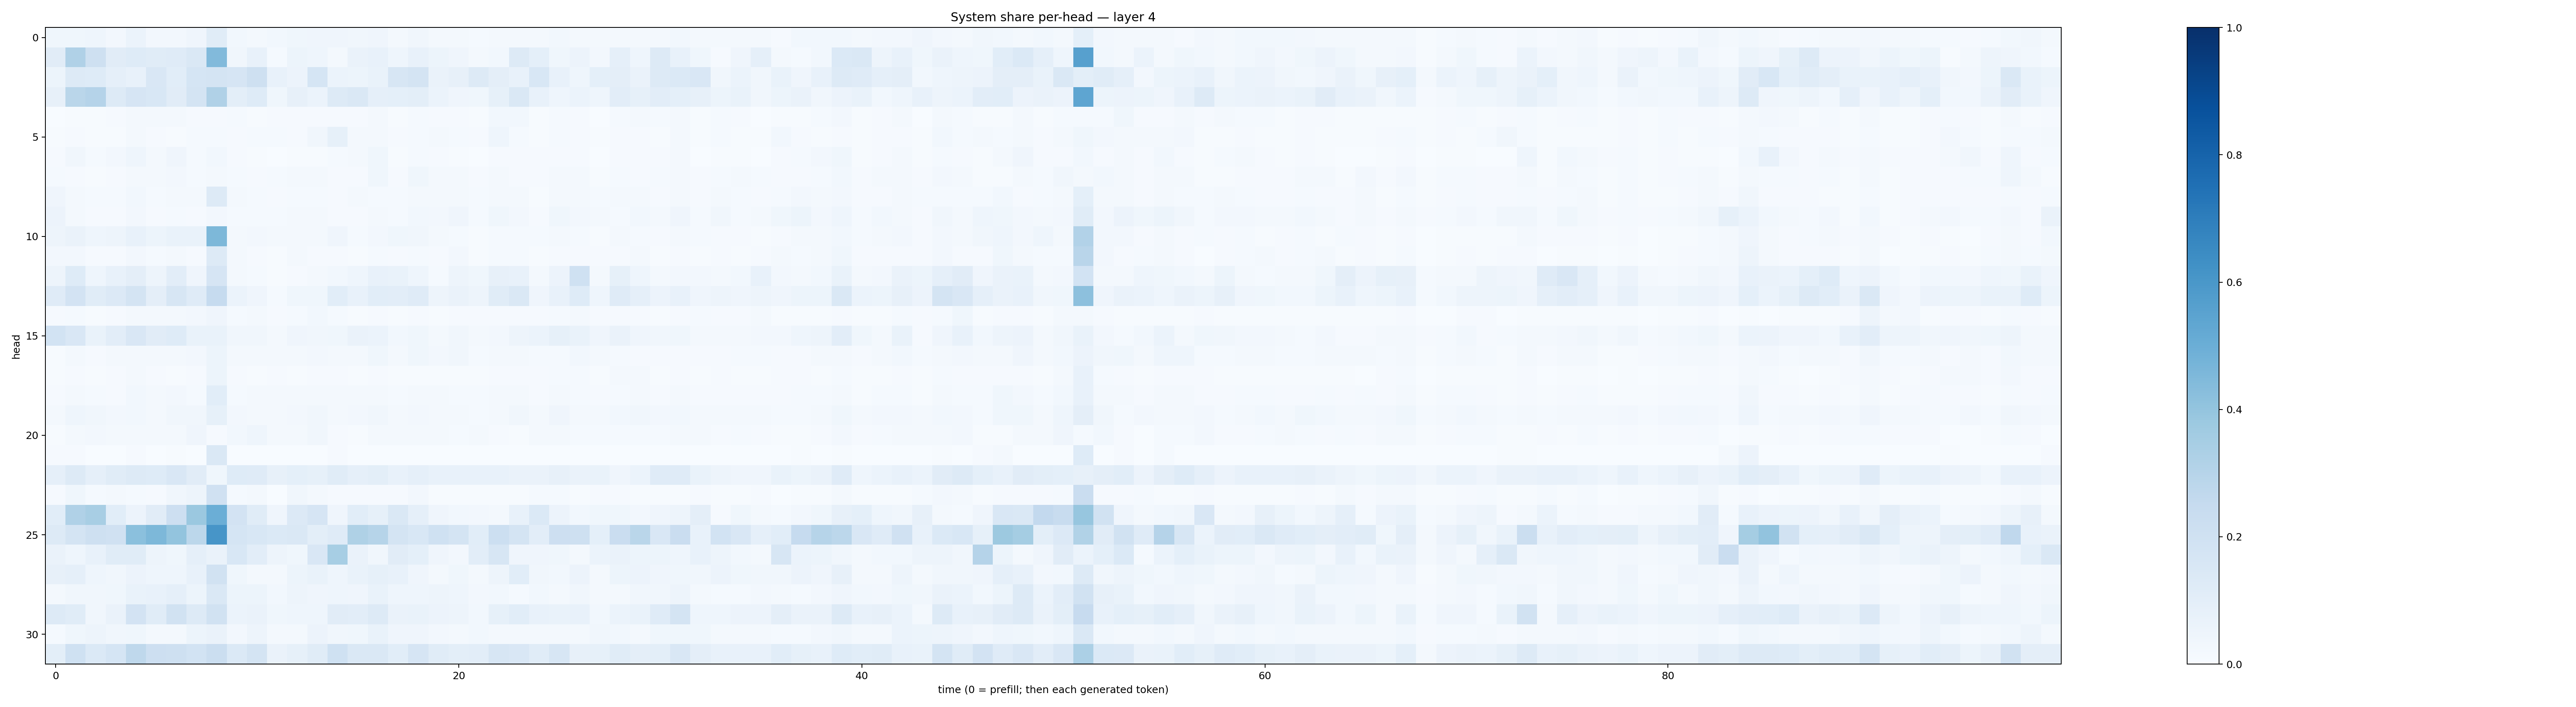

The table this chart was drawn from, first rows:
0.03713092, 0.03530818, 0.045904167, 0.026901612, 0.062302485, 0.024528189, 0.024090901, 0.039379492, 0.1139883, 0.028209046, 0.017826522, 0.029431678, 0.03525076, 0.042118125, 0.039246287, 0.033597596, 0.039921924, 0.022507433, 0.03135334, 0.018325023, 0.01839471, 0.01398005, 0.018997079, 0.021102948
0.1112, 0.3177, 0.2084, 0.1131, 0.1231, 0.1134, 0.1199, 0.1431, 0.4421, 0.03465, 0.07395, 0.01427, 0.05088, 0.04555, 0.02073, 0.06555, 0.07333, 0.04671, 0.07197, 0.05459, 0.04216, 0.01726, 0.02852, 0.1318
0.05336, 0.1294, 0.1219, 0.08657, 0.07327, 0.149, 0.109, 0.1715, 0.179, 0.1665, 0.2057, 0.07759, 0.05657, 0.1703, 0.05904, 0.052, 0.06835, 0.1594, 0.1783, 0.06389, 0.07944, 0.1272, 0.09434, 0.07264
0.08194, 0.2861, 0.3018, 0.1306, 0.165, 0.156, 0.1096, 0.1769, 0.3195, 0.1009, 0.1212, 0.03797, 0.08075, 0.05977, 0.1286, 0.1466, 0.08944, 0.09027, 0.0994, 0.06109, 0.04102, 0.03755, 0.08241, 0.1421
0.003138, 0.007728, 0.005878, 0.009673, 0.01736, 0.01571, 0.02022, 0.01022, 0.009752, 0.01249, 0.006905, 0.009335, 0.009724, 0.009415, 0.009848, 0.009715, 0.01726, 0.006784, 0.01477, 0.0085, 0.008647, 0.003927, 0.02924, 0.03084
0.004336, 0.008918, 0.005886, 0.004602, 0.02198, 0.009859, 0.006442, 0.01274, 0.01453, 0.01069, 0.01419, 0.01502, 0.0102, 0.03232, 0.08466, 0.01965, 0.01847, 0.008869, 0.01294, 0.01825, 0.01283, 0.008799, 0.04525, 0.01207
0.0101, 0.03263, 0.01374, 0.02689, 0.04613, 0.02309, 0.04189, 0.01302, 0.02927, 0.009845, 0.007049, 0.003031, 0.004397, 0.006459, 0.01415, 0.01643, 0.0362, 0.007414, 0.01438, 0.008844, 0.007658, 0.002663, 0.007819, 0.01109
0.01375, 0.01028, 0.005674, 0.00907, 0.01705, 0.02096, 0.02429, 0.01286, 0.01801, 0.01387, 0.01139, 0.0132, 0.01607, 0.01603, 0.01037, 0.00977, 0.03541, 0.008478, 0.03587, 0.02157, 0.01995, 0.008038, 0.01603, 0.007948
0.04116, 0.01972, 0.01279, 0.01327, 0.02854, 0.01333, 0.01622, 0.01612, 0.1298, 0.0161, 0.01342, 0.01083, 0.01419, 0.01282, 0.009648, 0.01736, 0.0142, 0.01397, 0.02267, 0.0196, 0.01828, 0.01282, 0.0195, 0.022
0.05806, 0.01995, 0.008028, 0.009688, 0.02591, 0.01112, 0.0125, 0.009921, 0.02563, 0.01533, 0.0122, 0.0136, 0.01837, 0.01616, 0.01069, 0.00855, 0.01633, 0.01325, 0.02839, 0.024, 0.04101, 0.01413, 0.03835, 0.02517
0.0487, 0.06517, 0.04402, 0.05005, 0.07487, 0.05223, 0.06645, 0.06958, 0.4569, 0.02231, 0.02464, 0.01806, 0.02204, 0.02111, 0.04199, 0.0136, 0.02545, 0.03869, 0.03285, 0.01768, 0.01297, 0.007055, 0.01262, 0.01197
0.02353, 0.02434, 0.01013, 0.01162, 0.02439, 0.01557, 0.02231, 0.01045, 0.1283, 0.02061, 0.009337, 0.006609, 0.02054, 0.009945, 0.009202, 0.007048, 0.01245, 0.008632, 0.01511, 0.01089, 0.02375, 0.005815, 0.01527, 0.01492
0.04866, 0.1247, 0.04365, 0.07605, 0.09568, 0.04825, 0.1041, 0.0402, 0.1643, 0.02025, 0.01508, 0.004414, 0.01048, 0.01676, 0.03118, 0.04467, 0.07203, 0.06664, 0.04534, 0.01269, 0.04852, 0.0384, 0.08068, 0.07502
0.1181, 0.1813, 0.1168, 0.1355, 0.1783, 0.09447, 0.1639, 0.1174, 0.2491, 0.05938, 0.04054, 0.01275, 0.03727, 0.03716, 0.1066, 0.07337, 0.1092, 0.1032, 0.1199, 0.04804, 0.06494, 0.04801, 0.1156, 0.1424
0.009076, 0.01315, 0.005076, 0.01109, 0.01928, 0.01591, 0.01578, 0.02566, 0.04277, 0.01218, 0.01819, 0.01057, 0.01306, 0.02982, 0.01204, 0.006891, 0.009924, 0.006378, 0.01078, 0.007029, 0.01039, 0.008659, 0.008857, 0.00844
0.1838, 0.1509, 0.06946, 0.1045, 0.149, 0.1096, 0.1218, 0.0693, 0.06949, 0.03406, 0.03444, 0.01693, 0.04236, 0.03412, 0.0383, 0.06469, 0.06107, 0.03019, 0.03863, 0.0168, 0.03464, 0.02177, 0.0269, 0.04756
0.005498, 0.01713, 0.01111, 0.0172, 0.01991, 0.01832, 0.01801, 0.02351, 0.05402, 0.01828, 0.02124, 0.01995, 0.02151, 0.02428, 0.01603, 0.01768, 0.036, 0.01581, 0.0389, 0.02419, 0.03282, 0.0141, 0.02264, 0.01901
0.004982, 0.008312, 0.005901, 0.009258, 0.0172, 0.009234, 0.006806, 0.01021, 0.05317, 0.008868, 0.006815, 0.007916, 0.006305, 0.009836, 0.009245, 0.005741, 0.008731, 0.005038, 0.007631, 0.004548, 0.006976, 0.004785, 0.008957, 0.009474
0.008949, 0.02072, 0.01435, 0.01075, 0.03019, 0.02142, 0.02429, 0.01469, 0.1067, 0.01515, 0.01635, 0.01762, 0.01774, 0.01837, 0.01602, 0.01767, 0.02305, 0.01197, 0.01822, 0.01825, 0.0144, 0.01361, 0.02102, 0.01577
0.01984, 0.04425, 0.03503, 0.02681, 0.02931, 0.02166, 0.03172, 0.03423, 0.08315, 0.02527, 0.02002, 0.01851, 0.02727, 0.03349, 0.02026, 0.02723, 0.03329, 0.02138, 0.0247, 0.02074, 0.02039, 0.01523, 0.01714, 0.03427
0.005019, 0.01786, 0.02603, 0.01871, 0.01575, 0.0229, 0.02013, 0.04248, 0.008078, 0.02812, 0.04386, 0.01924, 0.01586, 0.03142, 0.008997, 0.006067, 0.0181, 0.01865, 0.022, 0.01735, 0.01282, 0.01835, 0.009054, 0.006858
0.009552, 0.01071, 0.002518, 0.00367, 0.01056, 0.002261, 0.007141, 0.002815, 0.1437, 0.001937, 0.001655, 0.0007476, 0.002553, 0.00207, 0.007947, 0.003212, 0.00355, 0.0009266, 0.003535, 0.001143, 0.0009359, 0.0004168, 0.002641, 0.001933
0.08648, 0.1275, 0.08837, 0.1134, 0.1325, 0.1215, 0.1507, 0.1117, 0.03785, 0.1235, 0.1195, 0.0789, 0.09063, 0.08253, 0.1155, 0.08913, 0.101, 0.07565, 0.08862, 0.07218, 0.07327, 0.07037, 0.07039, 0.06413
0.008656, 0.03859, 0.01206, 0.02152, 0.01437, 0.00934, 0.03321, 0.05015, 0.1969, 0.01388, 0.02039, 0.003679, 0.03165, 0.02014, 0.00813, 0.009144, 0.00834, 0.01125, 0.0237, 0.005234, 0.006886, 0.006699, 0.006937, 0.006954
0.1072, 0.3202, 0.3418, 0.1091, 0.0571, 0.1106, 0.2145, 0.3799, 0.4977, 0.1801, 0.117, 0.04133, 0.1347, 0.1649, 0.04006, 0.107, 0.08492, 0.1428, 0.0896, 0.04253, 0.02795, 0.02696, 0.01593, 0.07545
0.1311, 0.175, 0.2074, 0.1957, 0.4208, 0.4546, 0.4005, 0.2782, 0.6091, 0.1684, 0.1523, 0.139, 0.1424, 0.09809, 0.1193, 0.3235, 0.2983, 0.1728, 0.1532, 0.2022, 0.1767, 0.106, 0.2178, 0.1742
0.0628, 0.04605, 0.07432, 0.1136, 0.1167, 0.04973, 0.03653, 0.08918, 0.06396, 0.1532, 0.105, 0.04992, 0.03803, 0.152, 0.347, 0.0627, 0.03508, 0.1124, 0.09059, 0.04175, 0.02426, 0.102, 0.1565, 0.04174
0.07988, 0.08785, 0.04473, 0.03424, 0.05731, 0.044, 0.04591, 0.07148, 0.1949, 0.03701, 0.02203, 0.01864, 0.05441, 0.06828, 0.04612, 0.06694, 0.08514, 0.07451, 0.04289, 0.01866, 0.03612, 0.01641, 0.04812, 0.108
0.02072, 0.03372, 0.03453, 0.03873, 0.06975, 0.07182, 0.08851, 0.05432, 0.1425, 0.05266, 0.05375, 0.0304, 0.04755, 0.04248, 0.04385, 0.04042, 0.06938, 0.04494, 0.04507, 0.04949, 0.04351, 0.02657, 0.03113, 0.01512
0.1277, 0.1144, 0.03368, 0.06363, 0.1832, 0.1163, 0.193, 0.1323, 0.1936, 0.05984, 0.06503, 0.03564, 0.04393, 0.04408, 0.1125, 0.1016, 0.1265, 0.06378, 0.06983, 0.05558, 0.04844, 0.02759, 0.08546, 0.1092
0.01533, 0.03717, 0.04945, 0.0319, 0.03534, 0.01909, 0.02009, 0.05418, 0.06479, 0.02385, 0.05017, 0.01877, 0.0202, 0.05814, 0.03483, 0.03709, 0.06873, 0.04036, 0.04245, 0.02369, 0.02275, 0.02855, 0.02231, 0.02195
0.0998, 0.2018, 0.1393, 0.1713, 0.2703, 0.2124, 0.2067, 0.1844, 0.2224, 0.138, 0.1786, 0.06456, 0.08269, 0.1157, 0.2025, 0.1455, 0.1448, 0.1087, 0.1665, 0.115, 0.1008, 0.1036, 0.1636, 0.1515
